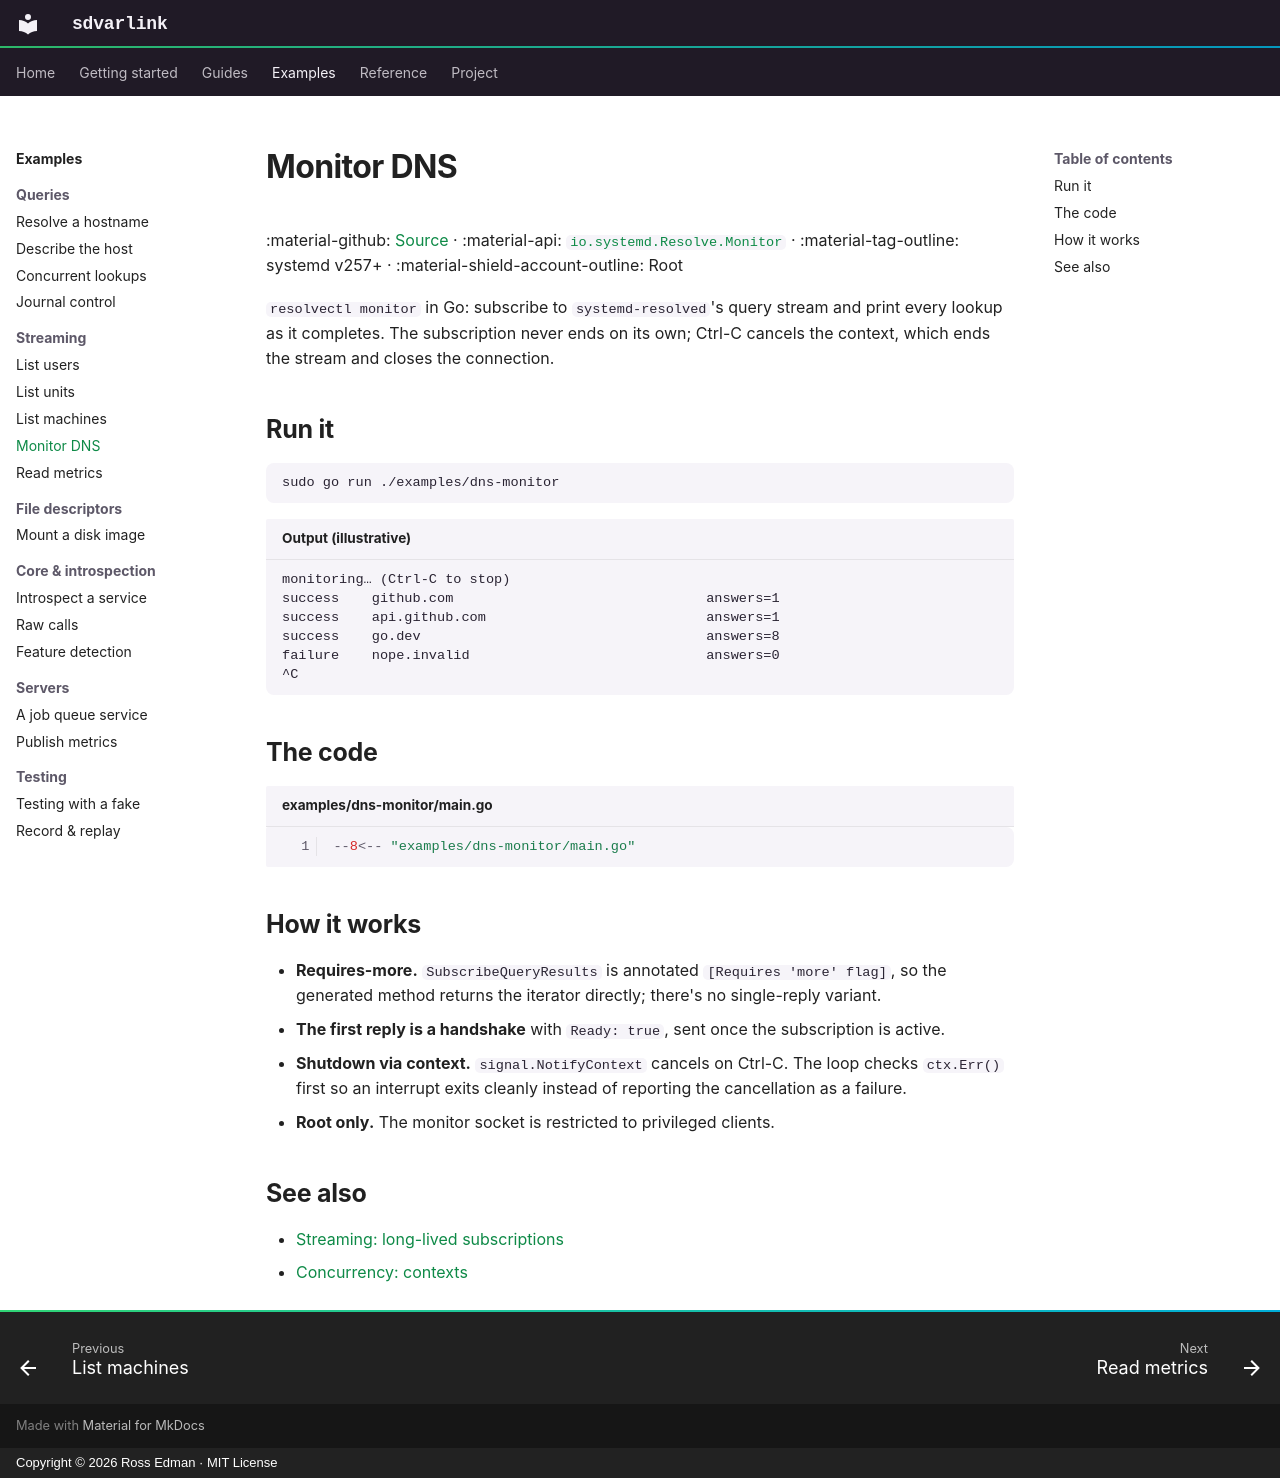

repository: rossedman/sdvarlink · page: examples/dns-monitor/index.html · generator: mkdocs · copyright: Copyright © 2026 Ross Edman · MIT License

---
description: Stream every DNS query systemd-resolved answers, like resolvectl monitor.
---

# Monitor DNS

:material-github: [Source](https://github.com/rossedman/sdvarlink/tree/main/examples/dns-monitor) · :material-api: [`io.systemd.Resolve.Monitor`](../reference/interfaces/resolvemonitor.md) · :material-tag-outline: systemd v257+ · :material-shield-account-outline: Root

`resolvectl monitor` in Go: subscribe to `systemd-resolved`'s query stream and
print every lookup as it completes. The subscription never ends on its own;
Ctrl-C cancels the context, which ends the stream and closes the connection.

## Run it

```sh
sudo go run ./examples/dns-monitor
```

```text title="Output (illustrative)"
monitoring… (Ctrl-C to stop)
success    github.com                               answers=1
success    api.github.com                           answers=1
success    go.dev                                   answers=8
failure    nope.invalid                             answers=0
^C
```

## The code

```go title="examples/dns-monitor/main.go" linenums="1" hl_lines="21 30 37"
--8<-- "examples/dns-monitor/main.go"
```

## How it works

- **Requires-more.** `SubscribeQueryResults` is annotated
  `[Requires 'more' flag]`, so the generated method returns the iterator
  directly; there's no single-reply variant.
- **The first reply is a handshake** with `Ready: true`, sent once the
  subscription is active.
- **Shutdown via context.** `signal.NotifyContext` cancels on Ctrl-C. The
  loop checks `ctx.Err()` first so an interrupt exits cleanly instead of
  reporting the cancellation as a failure.
- **Root only.** The monitor socket is restricted to privileged clients.

## See also

- [Streaming: long-lived subscriptions](../guides/streaming.md#long-lived-subscriptions)
- [Concurrency: contexts](../guides/concurrency.md#contexts-and-deadlines)
